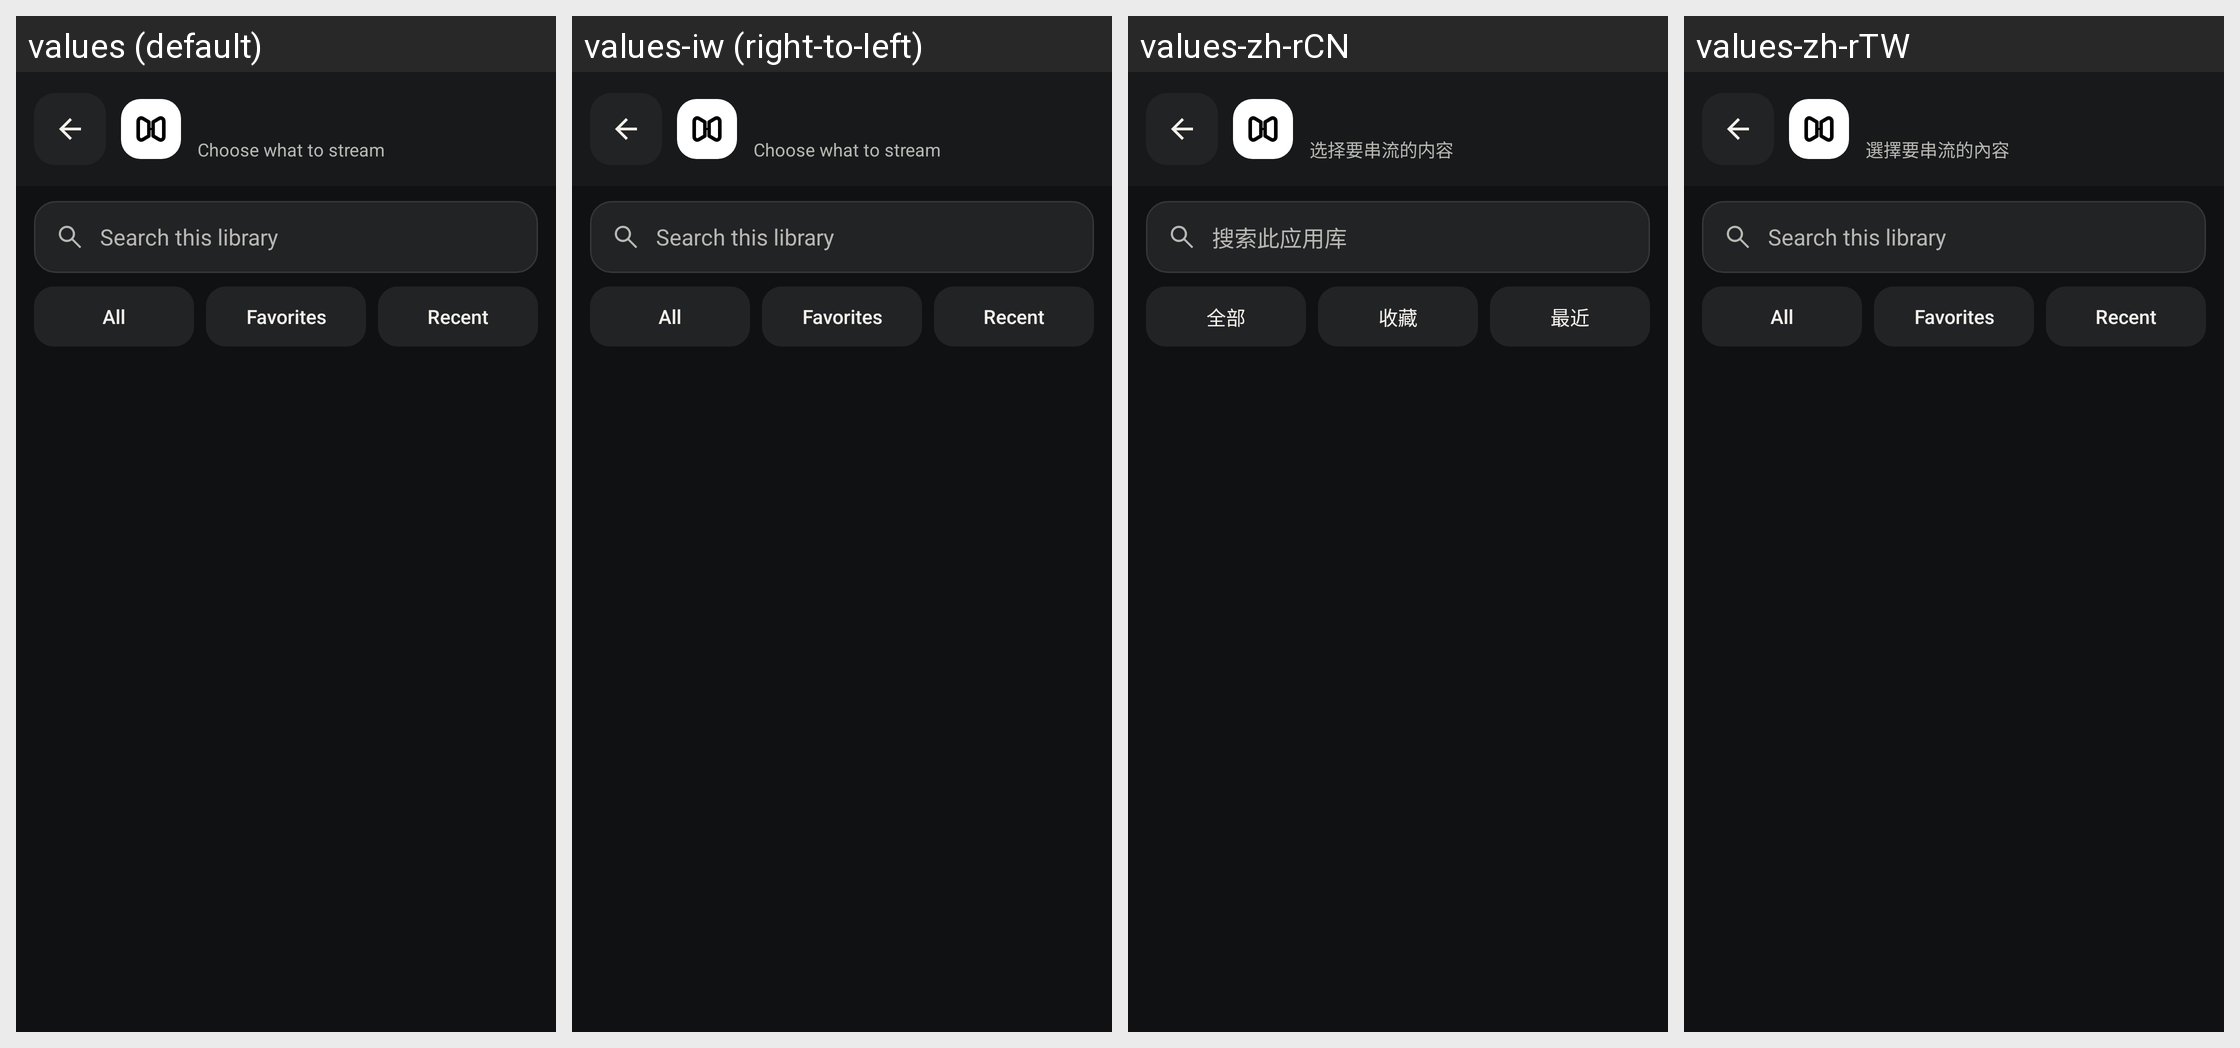

The Android screen above is rendered under several locales of the same app. Produce the string resources it draws, with the default and per-locale values.
Android screen res/layout/activity_app_view.xml rendered under 4 locales, left to right: values (default), values-iw (right-to-left), values-zh-rCN, values-zh-rTW. Device: Nexus 5 (rendered at 1080×1920; each locale shown at half size, 540×960, under a caption strip naming it); theme AppTheme.
Other locales in the repository, not shown: values-bg, values-cs, values-de, values-el, values-es, values-fr, values-hu, values-in, values-it, values-ja, values-ko, values-nb-rNO, values-nl, values-pl, values-pt, values-pt-rBR, values-ro, values-ru, values-sv, values-tr, values-uk, values-vi.
Strings drawn on this screen, with the default value and each locale's value (text and hints the layout hard-codes, and strings that could not be matched under every locale, appear in the picture but are not listed):

piulink_apps_subtitle
  values: Choose what to stream
  values-iw: Choose what to stream  [not translated; the default value is used]
  values-zh-rCN: 选择要串流的内容
  values-zh-rTW: 選擇要串流的內容

search_library_hint
  values: Search this library
  values-iw: Search this library  [not translated; the default value is used]
  values-zh-rCN: 搜索此应用库
  values-zh-rTW: Search this library  [not translated; the default value is used]

library_filter_all
  values: All
  values-iw: All  [not translated; the default value is used]
  values-zh-rCN: 全部
  values-zh-rTW: All  [not translated; the default value is used]

library_filter_favorites
  values: Favorites
  values-iw: Favorites  [not translated; the default value is used]
  values-zh-rCN: 收藏
  values-zh-rTW: Favorites  [not translated; the default value is used]

library_filter_recent
  values: Recent
  values-iw: Recent  [not translated; the default value is used]
  values-zh-rCN: 最近
  values-zh-rTW: Recent  [not translated; the default value is used]
